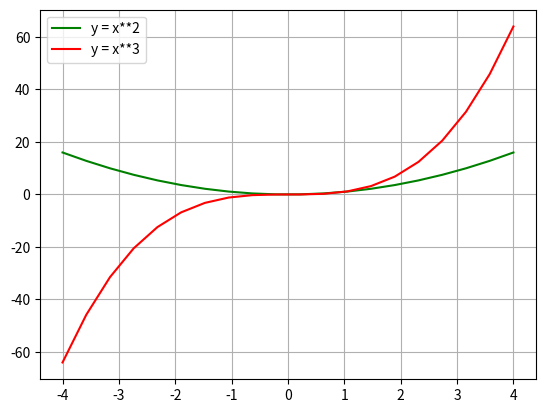

The script that saved this image:
# Matplotlib [Python]
# Ejercicios de práctica

# [redacted]
# Version: 2.0

# IMPORTANTE: NO borrar los comentarios
# que aparecen en verde con el hashtag "#"

# Ejercicios de matplotlib
import numpy as np
import matplotlib.pyplot as plt


if __name__ == '__main__':
    print("Bienvenidos a otra clase de Inove con Python")
    print("Line Plot")

    # NOTA: aproveche los ejemplos "multi_line_plot" de clase

    # Se desea graficar varias funciones en un mismmo gráfico (axe)

    # Las funciones que se desean implementar y graficar son:
    # y1 = x**2
    # y2 = x**3

    # Su implementación ya está disponible, es la siguiente:
    x = list(np.linspace(-4, 4, 20))

    y1 = []
    for i in x:
        y1.append(i**2)

    y2 = []
    for i in x:
        y2.append(i**3)

    # Alumno: Realizar un gráfico que representen las dos funciones
    # Para ello se debe llamar dos veces a "plot" con el mismo "ax"

    # Se debe colocar en la leyenda la función que representa
    # cada función

    # Cada función dibujarla con un color distinto
    # a su elección

    # Crear acá su gráfico
    fig = plt.figure()
    ax = fig.add_subplot()

    ax.plot(x, y1, c='g', label='y = x**2')
    ax.plot(x, y2, c='r', label='y = x**3')
    ax.legend()
    ax.grid()
    ax.set_facecolor('w')
    plt.show()
    print("terminamos")
